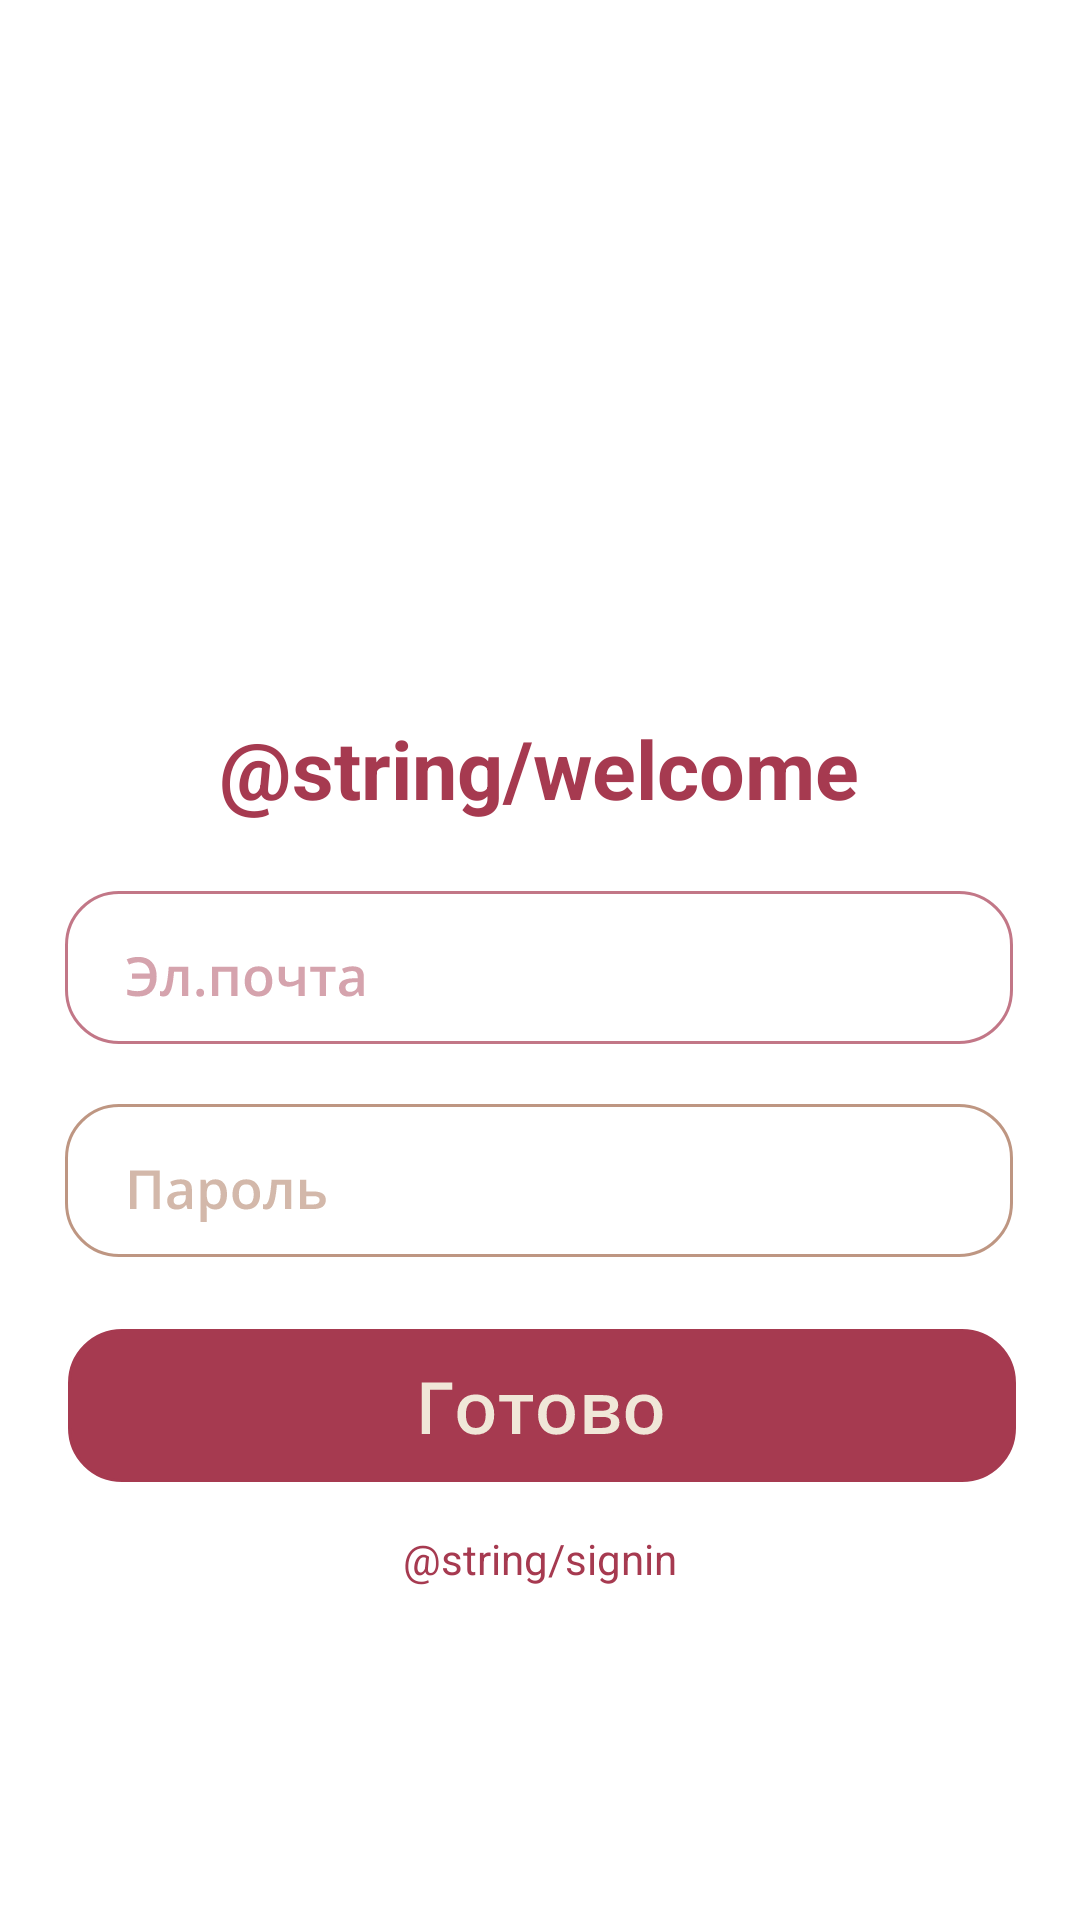

This screen was rendered from an Android layout file. Write that file and the resources it references.
<!-- AndroidManifest.xml: application theme Theme.Darina -->
<!-- res/layout/activity_login.xml -->
<?xml version="1.0" encoding="utf-8"?>
<androidx.constraintlayout.widget.ConstraintLayout xmlns:android="http://schemas.android.com/apk/res/android"
    xmlns:app="http://schemas.android.com/apk/res-auto"
    xmlns:tools="http://schemas.android.com/tools"
    android:id="@+id/login"
    android:layout_width="match_parent"
    android:layout_height="match_parent"
    android:background="@color/white"
    tools:context=".Login">


    <TextView
        android:id="@+id/welcome"
        android:layout_width="wrap_content"
        android:layout_height="wrap_content"
        android:layout_marginStart="58dp"
        android:layout_marginTop="238dp"
        android:layout_marginEnd="59dp"
        android:text="@string/welcome"
        android:textColor="@color/main2"
        android:textSize="27sp"
        android:textStyle="bold"
        app:layout_constraintEnd_toEndOf="parent"
        app:layout_constraintStart_toStartOf="parent"
        app:layout_constraintTop_toTopOf="parent" />

    <ImageView
        android:id="@+id/email"
        android:layout_width="wrap_content"
        android:layout_height="wrap_content"
        android:layout_marginStart="47dp"
        android:layout_marginTop="23dp"
        android:layout_marginEnd="48dp"
        app:layout_constraintEnd_toEndOf="parent"
        app:layout_constraintStart_toStartOf="parent"
        app:layout_constraintTop_toBottomOf="@+id/welcome"
        app:srcCompat="@drawable/component_4" />

    <ImageView
        android:id="@+id/password"
        android:layout_width="wrap_content"
        android:layout_height="wrap_content"
        android:layout_marginStart="47dp"
        android:layout_marginTop="20dp"
        android:layout_marginEnd="48dp"
        app:layout_constraintEnd_toEndOf="parent"
        app:layout_constraintStart_toStartOf="parent"
        app:layout_constraintTop_toBottomOf="@+id/email"
        app:srcCompat="@drawable/component_5" />

    <ImageView
        android:id="@+id/done"
        android:layout_width="wrap_content"
        android:layout_height="wrap_content"
        android:layout_marginStart="47dp"
        android:layout_marginTop="24dp"
        android:layout_marginEnd="47dp"
        app:layout_constraintEnd_toEndOf="parent"
        app:layout_constraintStart_toStartOf="parent"
        app:layout_constraintTop_toBottomOf="@+id/password"
        app:srcCompat="@drawable/component_18" />

    <TextView
        android:id="@+id/signin1"
        android:layout_width="wrap_content"
        android:layout_height="wrap_content"
        android:layout_marginStart="164dp"
        android:layout_marginTop="16dp"
        android:layout_marginEnd="164dp"
        android:text="@string/signin"
        android:textColor="@color/main2"
        app:layout_constraintEnd_toEndOf="parent"
        app:layout_constraintStart_toStartOf="parent"
        app:layout_constraintTop_toBottomOf="@+id/done" />

</androidx.constraintlayout.widget.ConstraintLayout>
<!-- resources referenced by this layout -->
<resources>
  <color name="main2">#A63A50</color>
  <color name="white">#FFFFFFFF</color>
  <!-- drawable component_18: vector/xml drawable (drawable, 3327 chars, omitted) -->
  <!-- drawable component_4: vector/xml drawable (drawable, 3929 chars, omitted) -->
  <!-- drawable component_5: vector/xml drawable (drawable, 3655 chars, omitted) -->
  <style name="Theme.Darina" parent="Theme.MaterialComponents.DayNight.DarkActionBar">
          
          <item name="colorPrimary">@color/purple_500</item>
          <item name="colorPrimaryVariant">@color/purple_700</item>
          <item name="colorOnPrimary">@color/white</item>
          
          <item name="colorSecondary">@color/teal_200</item>
          <item name="colorSecondaryVariant">@color/teal_700</item>
          <item name="colorOnSecondary">@color/black</item>
          
          <item name="android:statusBarColor" tools:targetApi="l">?attr/colorPrimaryVariant</item>
          
      </style>
  <color name="purple_500">#FF6200EE</color>
  <color name="purple_700">#FF3700B3</color>
  <color name="teal_200">#FF03DAC5</color>
  <color name="teal_700">#FF018786</color>
  <color name="black">#FF000000</color>
</resources>
